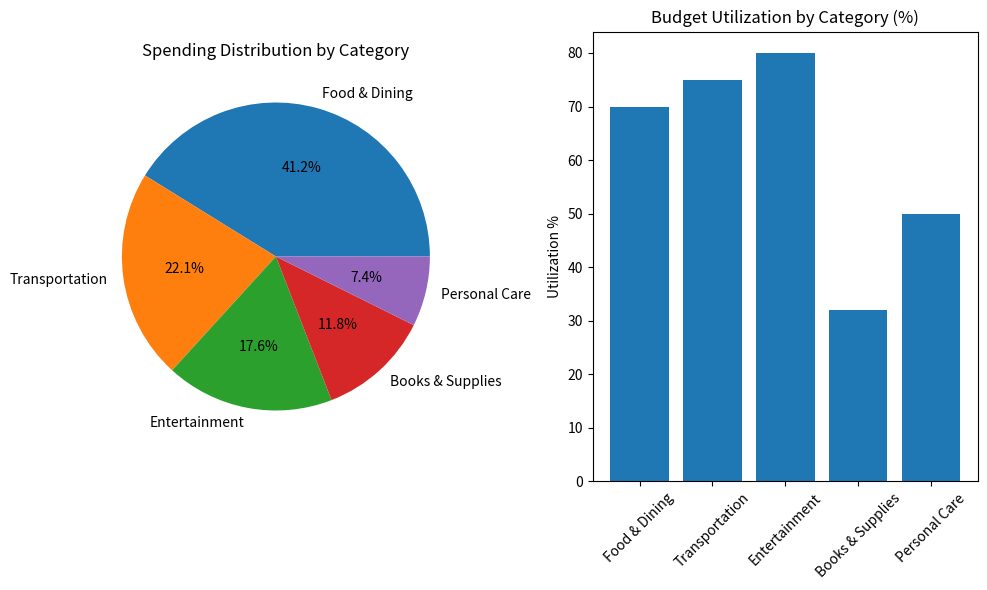

Recreate this plot in Python.
import json
import pandas as pd
import numpy as np
from datetime import datetime, timedelta
import matplotlib.pyplot as plt

def analyze_student_budget(budget_data):
    """
    Analyze student budget data using Python data analytics tools
    """
    
    # Convert budget data to pandas DataFrame for analysis
    categories_df = pd.DataFrame.from_dict(budget_data['categories'], orient='index')
    categories_df['utilization'] = (categories_df['spent'] / categories_df['budget']) * 100
    categories_df['remaining'] = categories_df['budget'] - categories_df['spent']
    
    # Expenses analysis
    expenses_df = pd.DataFrame(budget_data['recentExpenses'])
    if not expenses_df.empty:
        expenses_df['date'] = pd.to_datetime(expenses_df['date'])
        expenses_df['amount_inr'] = expenses_df['amount'] * 83  # Convert USD to INR
    
    # Calculate key metrics
    total_budget_inr = budget_data['totalBudget'] * 83
    total_spent_inr = budget_data['totalSpent'] * 83
    savings_rate = ((total_budget_inr - total_spent_inr) / total_budget_inr) * 100
    
    # Category-wise analysis
    high_spending_categories = categories_df[categories_df['utilization'] > 80].index.tolist()
    low_spending_categories = categories_df[categories_df['utilization'] < 30].index.tolist()
    
    # Generate insights
    insights = {
        'total_budget_inr': total_budget_inr,
        'total_spent_inr': total_spent_inr,
        'savings_rate': savings_rate,
        'high_spending_categories': high_spending_categories,
        'low_spending_categories': low_spending_categories,
        'average_expense_inr': expenses_df['amount_inr'].mean() if not expenses_df.empty else 0,
        'most_expensive_category': categories_df['spent'].idxmax(),
        'budget_utilization_by_category': categories_df['utilization'].to_dict()
    }
    
    return insights

def generate_spending_recommendations(insights):
    """
    Generate personalized spending recommendations for students
    """
    recommendations = []
    
    if insights['savings_rate'] < 20:
        recommendations.append("Consider reducing expenses in high-spending categories to improve your savings rate.")
    
    for category in insights['high_spending_categories']:
        recommendations.append(f"You're spending heavily on {category}. Consider setting stricter limits.")
    
    for category in insights['low_spending_categories']:
        recommendations.append(f"You have room to spend more on {category} if needed.")
    
    if insights['average_expense_inr'] > 1000:  # ₹1000
        recommendations.append("Your average expense is quite high. Try to find more budget-friendly alternatives.")
    
    return recommendations

def create_budget_visualization(budget_data):
    """
    Create visualizations for budget analysis using matplotlib
    """
    categories_df = pd.DataFrame.from_dict(budget_data['categories'], orient='index')
    
    # Create pie chart for spending distribution
    plt.figure(figsize=(10, 6))
    
    plt.subplot(1, 2, 1)
    plt.pie(categories_df['spent'], labels=categories_df.index, autopct='%1.1f%%')
    plt.title('Spending Distribution by Category')
    
    plt.subplot(1, 2, 2)
    categories_df['utilization'] = (categories_df['spent'] / categories_df['budget']) * 100
    plt.bar(categories_df.index, categories_df['utilization'])
    plt.title('Budget Utilization by Category (%)')
    plt.xticks(rotation=45)
    plt.ylabel('Utilization %')
    
    plt.tight_layout()
    plt.savefig('budget_analysis.png')
    plt.show()

# Example usage
if __name__ == "__main__":
    # Sample budget data (would normally be loaded from localStorage or API)
    sample_data = {
        "totalBudget": 1200,
        "totalSpent": 680,
        "categories": {
            "Food & Dining": {"budget": 400, "spent": 280},
            "Transportation": {"budget": 200, "spent": 150},
            "Entertainment": {"budget": 150, "spent": 120},
            "Books & Supplies": {"budget": 250, "spent": 80},
            "Personal Care": {"budget": 100, "spent": 50}
        },
        "recentExpenses": [
            {"amount": 12.5, "category": "Food & Dining", "date": "2024-01-15"},
            {"amount": 45.0, "category": "Transportation", "date": "2024-01-14"},
            {"amount": 15.0, "category": "Entertainment", "date": "2024-01-13"}
        ]
    }
    
    # Analyze the budget
    insights = analyze_student_budget(sample_data)
    recommendations = generate_spending_recommendations(insights)
    
    print("=== STUDENT BUDGET ANALYSIS ===")
    print(f"Total Budget (INR): ₹{insights['total_budget_inr']:,.2f}")
    print(f"Total Spent (INR): ₹{insights['total_spent_inr']:,.2f}")
    print(f"Savings Rate: {insights['savings_rate']:.1f}%")
    print(f"Average Expense (INR): ₹{insights['average_expense_inr']:,.2f}")
    print(f"Most Expensive Category: {insights['most_expensive_category']}")
    
    print("\n=== RECOMMENDATIONS ===")
    for i, rec in enumerate(recommendations, 1):
        print(f"{i}. {rec}")
    
    # Create visualizations
    create_budget_visualization(sample_data)
